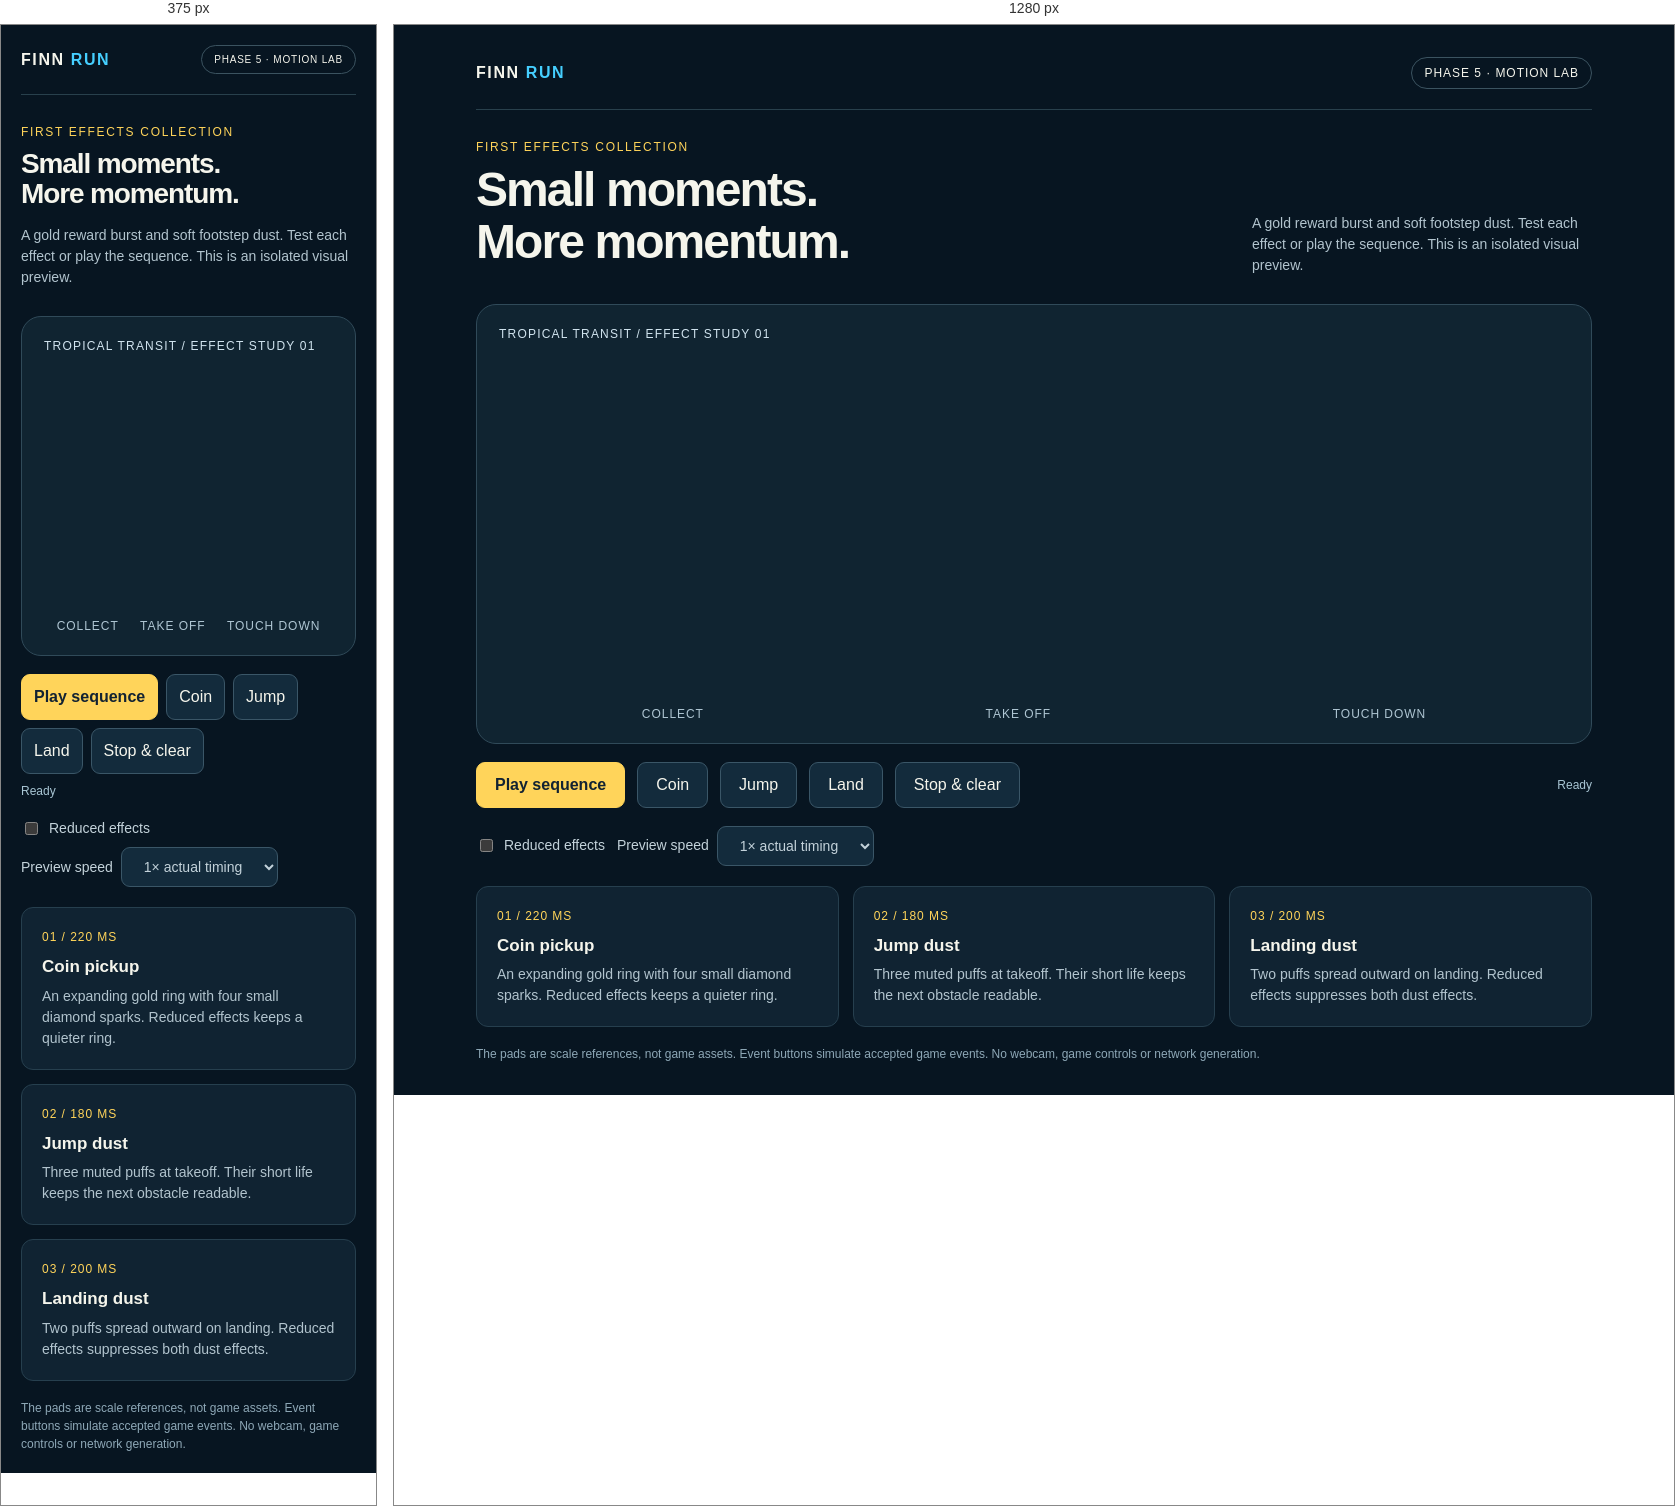
Rendered at 375 px and 1280 px, left to right.

<!-- file: preview.html -->
<!doctype html>
<html lang="en">
<head>
<meta charset="utf-8"><meta name="viewport" content="width=device-width,initial-scale=1">
<title>Finn Run · Motion Lab</title>
<style>
:root{color-scheme:dark;font:16px/1.5 system-ui,sans-serif;background:#071521;color:#f5f5ec}*{box-sizing:border-box}body{margin:0}main{max-width:1180px;margin:auto;padding:32px}header{display:flex;align-items:center;justify-content:space-between;border-bottom:1px solid #28404c;padding-bottom:20px}.brand{font-weight:900;letter-spacing:.1em}.brand span{color:#45cfff}.pill{border:1px solid #3b5360;border-radius:40px;padding:6px 12px;font-size:12px;letter-spacing:.08em}.intro{display:flex;gap:24px;justify-content:space-between;align-items:end;margin:28px 0}h1{font-size:clamp(28px,4vw,48px);line-height:1.08;letter-spacing:-.04em;margin:8px 0}p{color:#b2c4ce;margin:0}.eyebrow{font-size:12px;letter-spacing:.14em;color:#ffd45a}.description{max-width:340px;font-size:14px}#stage{height:440px;background:#102431;border:1px solid #304a59;border-radius:20px;overflow:hidden;position:relative}canvas{display:block;width:100%;height:100%}.overlay{position:absolute;top:20px;left:22px;font-size:12px;letter-spacing:.1em;color:#d1e4ef;pointer-events:none}.legend{position:absolute;bottom:20px;left:24px;right:24px;display:flex;justify-content:space-around;color:#afc6d3;font-size:12px;text-transform:uppercase;letter-spacing:.08em;pointer-events:none}.controls{display:flex;gap:12px;align-items:center;flex-wrap:wrap;margin:18px 0}button,select{font:inherit;color:inherit;border:1px solid #3a5667;background:#132b3c;padding:10px 18px;border-radius:9px;cursor:pointer}button:hover{background:#224256}button:focus-visible,input:focus-visible,select:focus-visible{outline:3px solid #45cfff;outline-offset:3px}button.primary{background:#ffd45a;color:#122232;border-color:#ffd45a;font-weight:750}label{display:flex;align-items:center;gap:8px;font-size:14px;color:#c3d2da}.cards{display:grid;grid-template-columns:repeat(3,1fr);gap:14px;margin-top:20px}.card{background:#102332;border:1px solid #263f4e;border-radius:12px;padding:20px}.card strong{display:block;margin-bottom:6px;font-size:17px}.card p{font-size:14px}.time{color:#ffd45a;font-size:12px;letter-spacing:.08em;margin-bottom:8px}.foot{font-size:12px;margin-top:18px;color:#8ea8b7}#status{margin-left:auto;font-size:12px;color:#a9c6d4}.error{position:absolute;inset:80px 28px;color:#ffcf8e} @media(max-width:700px){main{padding:20px}.intro{display:block}.description{margin-top:16px}#stage{height:340px}.cards{grid-template-columns:1fr}.controls{gap:8px}#status{margin-left:0;width:100%}.pill{font-size:10px}button{padding:10px 12px}}
</style>
<script type="importmap">{"imports":{"three":"./vendor/three.module.js"}}</script>
</head>
<body><main>
<header><div class="brand">FINN <span>RUN</span></div><div class="pill">PHASE 5 · MOTION LAB</div></header>
<div class="intro"><div><div class="eyebrow">FIRST EFFECTS COLLECTION</div><h1>Small moments.<br>More momentum.</h1></div><p class="description">A gold reward burst and soft footstep dust. Test each effect or play the sequence. This is an isolated visual preview.</p></div>
<div id="stage" aria-label="Three-dimensional effects preview"><div class="overlay">TROPICAL TRANSIT / EFFECT STUDY 01</div><div class="legend"><span>Collect</span><span>Take off</span><span>Touch down</span></div></div>
<div class="controls"><button class="primary" id="play">Play sequence</button><button data-effect="coin">Coin</button><button data-effect="jump">Jump</button><button data-effect="land">Land</button><button id="stop">Stop & clear</button><span id="status" role="status" aria-live="polite">Ready</span></div>
<div class="controls"><label><input type="checkbox" id="reduced"> Reduced effects</label><label>Preview speed <select id="speed"><option value="1">1× actual timing</option><option value="0.25">¼× slow motion</option></select></label></div>
<section class="cards"><article class="card"><div class="time">01 / 220 MS</div><strong>Coin pickup</strong><p>An expanding gold ring with four small diamond sparks. Reduced effects keeps a quieter ring.</p></article><article class="card"><div class="time">02 / 180 MS</div><strong>Jump dust</strong><p>Three muted puffs at takeoff. Their short life keeps the next obstacle readable.</p></article><article class="card"><div class="time">03 / 200 MS</div><strong>Landing dust</strong><p>Two puffs spread outward on landing. Reduced effects suppresses both dust effects.</p></article></section>
<p class="foot">The pads are scale references, not game assets. Event buttons simulate accepted game events. No webcam, game controls or network generation.</p>
</main>
<script type="module">
import * as THREE from 'three';
import { FinnEffects } from './src/FinnEffects.mjs';
const stage=document.querySelector('#stage'),status=document.querySelector('#status');
let renderer;
try { renderer=new THREE.WebGL1Renderer({antialias:true}); }
catch(error){ const e=document.createElement('p');e.className='error';e.textContent='WebGL is unavailable. Open this preview in a browser with hardware acceleration. '+error.message;stage.append(e);throw error; }
renderer.setPixelRatio(Math.min(devicePixelRatio,1.5));
renderer.outputColorSpace=THREE.SRGBColorSpace;
stage.prepend(renderer.domElement);
const scene=new THREE.Scene(); scene.background=new THREE.Color('#102431');
const camera=new THREE.PerspectiveCamera(40,1,.1,80);camera.position.set(0,6.5,10);camera.lookAt(0,.2,0);
const floor=new THREE.Mesh(new THREE.BoxGeometry(11,.15,6),new THREE.MeshBasicMaterial({color:0x172f3d}));floor.position.y=-.2;scene.add(floor);
for(const x of [-3,0,3]) {
 const pad=new THREE.Mesh(new THREE.CylinderGeometry(1.1,1.1,.12,48),new THREE.MeshBasicMaterial({color:0x294553}));pad.position.set(x,-.04,0);scene.add(pad);
 const ring=new THREE.Mesh(new THREE.RingGeometry(1.03,1.06,48),new THREE.MeshBasicMaterial({color:x===-3?0xb89840:0x379ab4,side:THREE.DoubleSide}));ring.rotation.x=-Math.PI/2;ring.position.set(x,.025,0);scene.add(ring);
}
for(const x of [-4.8,4.8]){const strip=new THREE.Mesh(new THREE.BoxGeometry(.025,.01,5.4),new THREE.MeshBasicMaterial({color:0x36627a}));strip.position.set(x,-.115,0);scene.add(strip);}
const fx=new FinnEffects(THREE,scene,{scale:1.5});fx.setRunning(true);
const positions={coin:new THREE.Vector3(-3,1,0),jump:new THREE.Vector3(0,.15,0),land:new THREE.Vector3(3,.15,0)};
let auto=false,freeze=false,clock=0,next=0,index=0,last=performance.now();
const order=['coin','jump','land'];
const reduced=document.querySelector('#reduced');
reduced.checked=matchMedia('(prefers-reduced-motion: reduce)').matches;fx.setReduced(reduced.checked);
function trigger(kind){fx.setRunning(true);fx[kind](positions[kind]);status.textContent=reduced.checked&&kind!=='coin'?'Dust suppressed':kind==='coin'?'Coin collected':kind==='jump'?'Jump accepted':'Landing confirmed';}
document.querySelectorAll('[data-effect]').forEach(b=>b.onclick=()=>{auto=false;freeze=false;trigger(b.dataset.effect);});
document.querySelector('#play').onclick=()=>{auto=true;freeze=false;clock=0;next=0;index=0;fx.setRunning(true);};
document.querySelector('#stop').onclick=()=>{auto=false;freeze=false;fx.setRunning(false);status.textContent='Stopped · effects cleared';};
reduced.onchange=()=>{fx.setReduced(reduced.checked);status.textContent=reduced.checked?'Reduced effects enabled':'Full effects enabled';};
const observer=new ResizeObserver(()=>{renderer.setSize(stage.clientWidth,stage.clientHeight);camera.aspect=stage.clientWidth/stage.clientHeight;camera.updateProjectionMatrix();});observer.observe(stage);
document.addEventListener('visibilitychange',()=>{if(document.hidden){auto=false;fx.setRunning(false);}last=performance.now();});
function frame(now){const dt=Math.max(0,(now-last)/1000);last=now;if(!freeze){const scaled=dt*Number(document.querySelector('#speed').value);clock+=scaled;if(auto&&clock>=next){trigger(order[index++%3]);next=clock+.8;}fx.update(scaled,camera);}renderer.render(scene,camera);requestAnimationFrame(frame);}requestAnimationFrame(frame);
// Deterministic samples used by browser checks; not an integration API.
window.motionLab={sample(kind,age=.08){auto=false;freeze=true;fx.clear();fx.setRunning(true);trigger(kind);fx.update(age,camera);renderer.render(scene,camera);return this.stats();},sampleAll(age=.06){auto=false;freeze=true;fx.clear();fx.setRunning(true);for(const kind of order)fx[kind](positions[kind]);fx.update(age,camera);renderer.render(scene,camera);return this.stats();},stats(){return {three:THREE.REVISION,particles:fx.pool.particles.filter(p=>p.alive).length,rings:fx.pool.rings.filter(r=>r.alive).length,sceneCalls:renderer.info.render.calls};},fx};
</script></body></html>